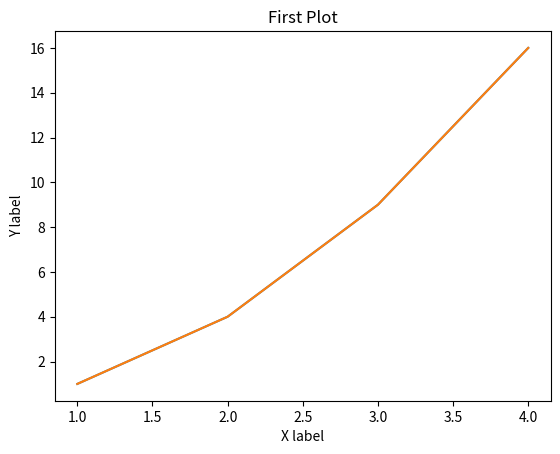
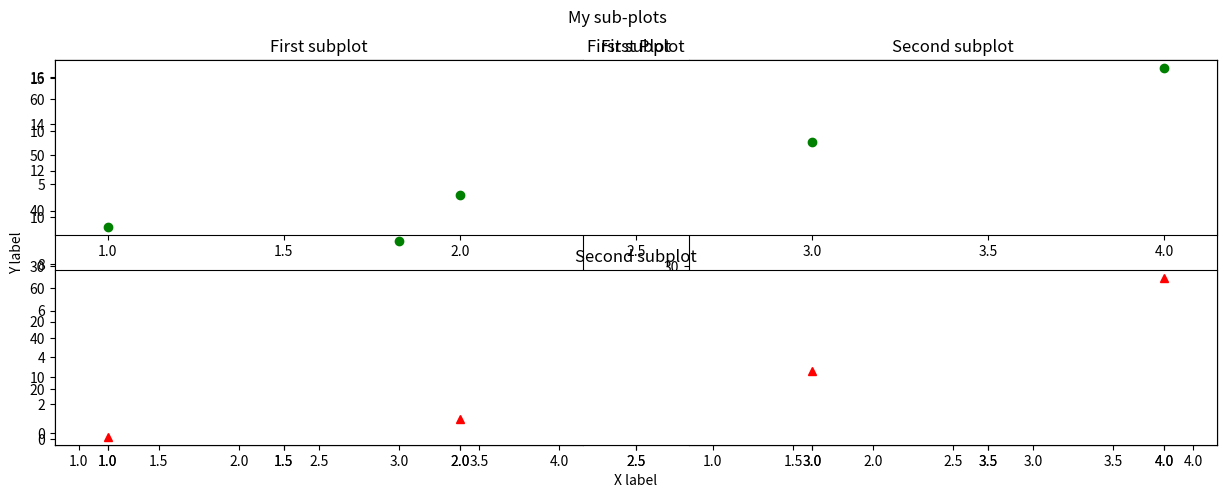
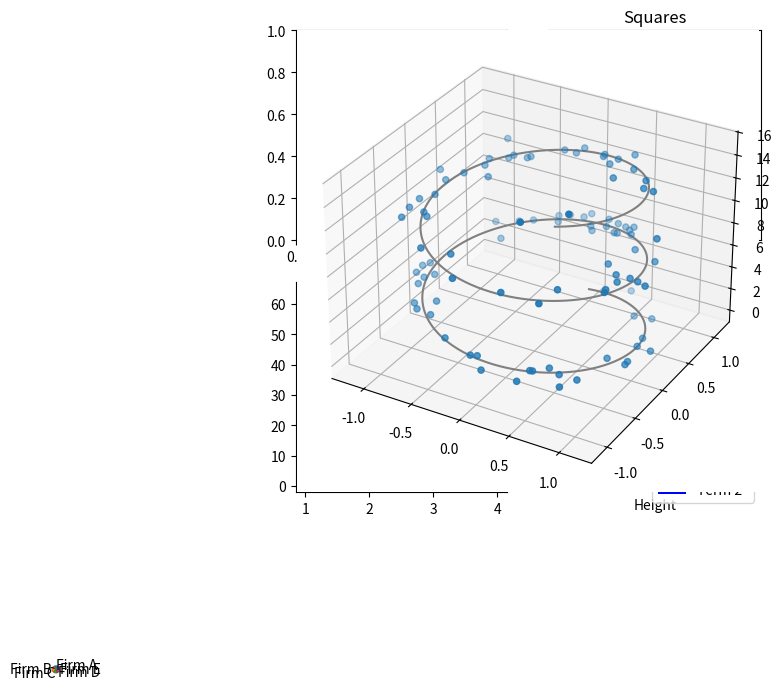

The matplotlib source for these figures, in order:
import matplotlib.pyplot as plt 
import numpy as np

plt.plot([1,2,3,4],[1,4,9,16])
plt.show()

plt.plot([1,2,3,4],[1,4,9,16])
plt.title("First Plot")
plt.xlabel("X label")
plt.ylabel("Y label")
plt.show()

plt.figure(figsize=(15,5))
plt.plot([1,2,3,4],[1,4,9,16])
plt.show()

plt.plot([1,2,3,4],[1,4,9,16],"go")
plt.title("First Plot")
plt.xlabel("X label")
plt.ylabel("Y label")
plt.show()

x=np.arange(1,5)
y=x**3
plt.plot([1,2,3,4],[1,4,9,16],"go",x,y,"r^")
plt.title("First Plot")
plt.xlabel("X label")
plt.ylabel("Y label")
plt.show()

plt.subplot(1,2,1)
plt.plot([1,2,3,4],[1,4,9,16],"go")
plt.title("First subplot")

plt.subplot(1,2,2)
x=np.arange(1,5)
y=x**3
plt.plot(x,y,"r^")
plt.title("Second subplot")

plt.suptitle("My sub-plots")
plt.show()

plt.subplot(2,1,1)
plt.plot([1,2,3,4],[1,4,9,16],"go")
plt.title("First subplot")

plt.subplot(2,1,2)
x=np.arange(1,5)
y=x**3
plt.plot(x,y,"r^")
plt.title("Second subplot")

plt.suptitle("My sub-plots")
plt.show()

x=np.arange(1,5)
y=x**3
fig,ax=plt.subplots(nrows=2,ncols=2,figsize=(6,6))
ax[0,1].plot([1,2,3,4],[1,4,9,16],"go")
ax[1,0].plot(x,y,"r^");
ax[0,1].set_title("Squares")
ax[1,0].set_title("Cubes")
plt.show()

divisions=["Div-A","Div-B","Div-C","Div-D","Div-E"]
division_scores=[70,82,73,65,68]
plt.bar(divisions,division_scores,color='green')
plt.title("Bar Graph")
plt.xlabel("Divisions")
plt.ylabel("Scores")
plt.show()

divisions=["Div-A","Div-B","Div-C","Div-D","Div-E"]
division_scores=[70,82,73,65,68]
division_variance=[5,8,7,6,4]
plt.barh(divisions,division_scores,xerr=division_variance,color='green')
plt.title("Bar Graph")
plt.xlabel("Divisions")
plt.ylabel("Scores")
plt.show()

divisions=["Div-A","Div-B","Div-C","Div-D","Div-E"]
division_scores=[70,82,73,65,68]
team_scores=[68,67,77,61,70]
index=np.arange(5)
width=0.3
plt.bar(index,division_scores,width,color='green',label="Division")
plt.bar(index+width,team_scores,width,color='blue',label="Team")
plt.title("Stacked Bar Graph")
plt.xlabel("Divisions")
plt.ylabel("Scores")
plt.xticks(index+width/2,divisions)
plt.legend(loc="best")
plt.show()

divisions=["Div-A","Div-B","Div-C","Div-D","Div-E"]
term1_scores=[70,82,73,65,68]
term2_scores=[68,67,77,61,70]
index=np.arange(5)
width=0.5
plt.bar(index,term1_scores,width,color='green',label="Term 1")
plt.bar(index,term2_scores,width,color='blue',label="Term 2",bottom=term1_scores)
plt.title("Vertically Stacked Bar Graph")
plt.xlabel("Divisions")
plt.ylabel("Scores")
plt.xticks(index,divisions)
plt.legend(loc="best")
plt.show()

firms=["Firm A","Firm B","Firm C","Firm D","Firm E"]
market_share=[20,25,15,10,20]
explode=[0,0.1,0,0,0]
plt.pie(market_share,explode=explode,labels=firms,shadow=True,startangle=45)
plt.axis("equal")
plt.legend(title="list of firms")
plt.show()

x=np.random.randn(1000)
plt.title("Histogram")
plt.xlabel("Random Data")
plt.ylabel("Frequency")
plt.hist(x,20)
plt.show()

height=np.array([167,170,149,165,155,180,166,146,
                 159,185,145,168,172,181,169])
weight=np.array([86,74,66,78,68,79,90,73,
                 70,88,66,84,67,84,77])
plt.xlim(140,200)
plt.ylim(60,100)
plt.scatter(height,weight)
plt.title("Scatter Plot")
plt.xlabel("Height")
plt.ylabel("Weight")
plt.show()

from mpl_toolkits import mplot3d

ax = plt.axes(projection='3d')

# Data for a three-dimensional line
zline = np.linspace(0, 15, 1000)
xline = np.sin(zline)
yline = np.cos(zline)
ax.plot3D(xline, yline, zline, 'gray')

# Data for three-dimensional scattered points
zdata = 15 * np.random.random(100)
xdata = np.sin(zdata) + 0.1 * np.random.randn(100)
ydata = np.cos(zdata) + 0.1 * np.random.randn(100)
ax.scatter3D(xdata, ydata, zdata);
